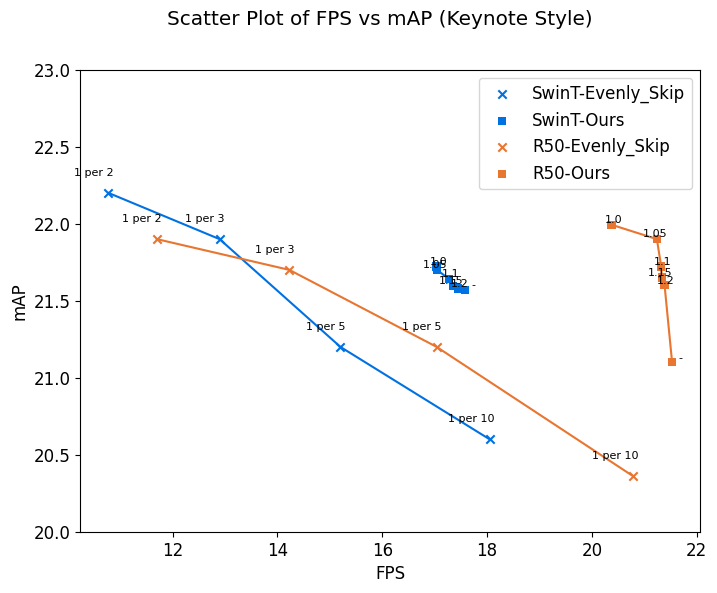

Write Python code to recreate this figure.
import matplotlib.pyplot as plt

# Data
new_data = {
    'SwinT-Evenly_Skip': {'FPS': [10.77731375, 12.89698533, 15.20334474, 18.05],
                          'mAP': [22.2, 21.9, 21.2, 20.6],
                          'labels': ['1 per 2', '1 per 3', '1 per 5', '1 per 10']},
    'SwinT-Ours': {'FPS': [17.03577513, 17.05, 17.27, 17.35, 17.45, 17.58],
                   'mAP': [21.72240454, 21.7, 21.64097137, 21.59528936, 21.58, 21.57],
                   'labels': ['1.0', '1.05', '1.1', '1.15', '1.2', '-']},
    'R50-Evenly_Skip': {'FPS': [11.7, 14.23, 17.03940362, 20.79],
                        'mAP': [21.9, 21.7, 21.2, 20.36],
                        'labels': ['1 per 2', '1 per 3', '1 per 5', '1 per 10']},
    'R50-Ours': {'FPS': [20.3757764, 21.24, 21.32334531, 21.33553635, 21.38735984, 21.53075926],
                 'mAP': [21.99322769, 21.9, 21.72173945, 21.65, 21.6, 21.1],
                   'labels': ['1.0', '1.05', '1.1', '1.15', '1.2', '-']},
}
# Set the style to Apple Keynote style
plt.style.use('default')  # Reset to default style first
plt.style.use({
    'font.family': 'serif',
    'font.serif': 'Times New Roman',
    'font.size': 12
})

# Create a single scatter plot
fig, ax = plt.subplots(figsize=(8, 6))
fig.suptitle('Scatter Plot of FPS vs mAP (Keynote Style)')

# Plot each scatter plot with consistent colors and markers
for (name, values) in new_data.items():
    if 'SwinT' in name:
        # color = '#6F777D'  # Light gray-blue for SwinT
        color = '#0071E3'
    else:
        color = '#E87530'  # Burnt orange for R50
    
    if 'Evenly_Skip' in name:
        marker = 'x'
    else:
        marker = 's'
    
    # ax.scatter(values['FPS'], values['mAP'], label=name, color=color, marker=marker, alpha=alpha, edgecolors='none')
    ax.scatter(values['FPS'], values['mAP'], label=name, color=color, marker=marker, edgecolors='none')
    # Adding labels
    if 'Evenly_Skip' in name:
        offset = 0.1
        for i, label in enumerate(values['labels']):
            ax.text(values['FPS'][i] + offset, values['mAP'][i] + offset, label, fontsize=8, ha='right', va='bottom')
    else:
        offset = 0.2
        for i, label in enumerate(values['labels']):
            ax.text(values['FPS'][i] + offset, values['mAP'][i], label, fontsize=8, ha='right', va='bottom')

# Adding lines
ax.plot(new_data['SwinT-Evenly_Skip']['FPS'], new_data['SwinT-Evenly_Skip']['mAP'], linestyle='-', color='#0071E3', alpha=1.0, linewidth=1.5)
ax.plot(new_data['R50-Evenly_Skip']['FPS'], new_data['R50-Evenly_Skip']['mAP'], linestyle='-', color='#E87530', alpha=1.0, linewidth=1.5)
ax.plot(new_data['SwinT-Ours']['FPS'], new_data['SwinT-Ours']['mAP'], linestyle='-', color='#0071E3', alpha=1.0, linewidth=1.5)
ax.plot(new_data['R50-Ours']['FPS'], new_data['R50-Ours']['mAP'], linestyle='-', color='#E87530', alpha=1.0, linewidth=1.5)

# Adding labels and title
ax.set_xlabel('FPS')
ax.set_ylabel('mAP')

# Setting wider y-axis range
ax.set_ylim(20, 23)

# Adding a legend
ax.legend()

# Save the figure as PDF and PNG
plt.savefig('combined_scatter_plot_keynote_style_new_data.pdf', format='pdf', bbox_inches='tight')
plt.savefig('combined_scatter_plot_keynote_style_new_data.png', format='png', bbox_inches='tight')

# Display the plot
plt.show()
